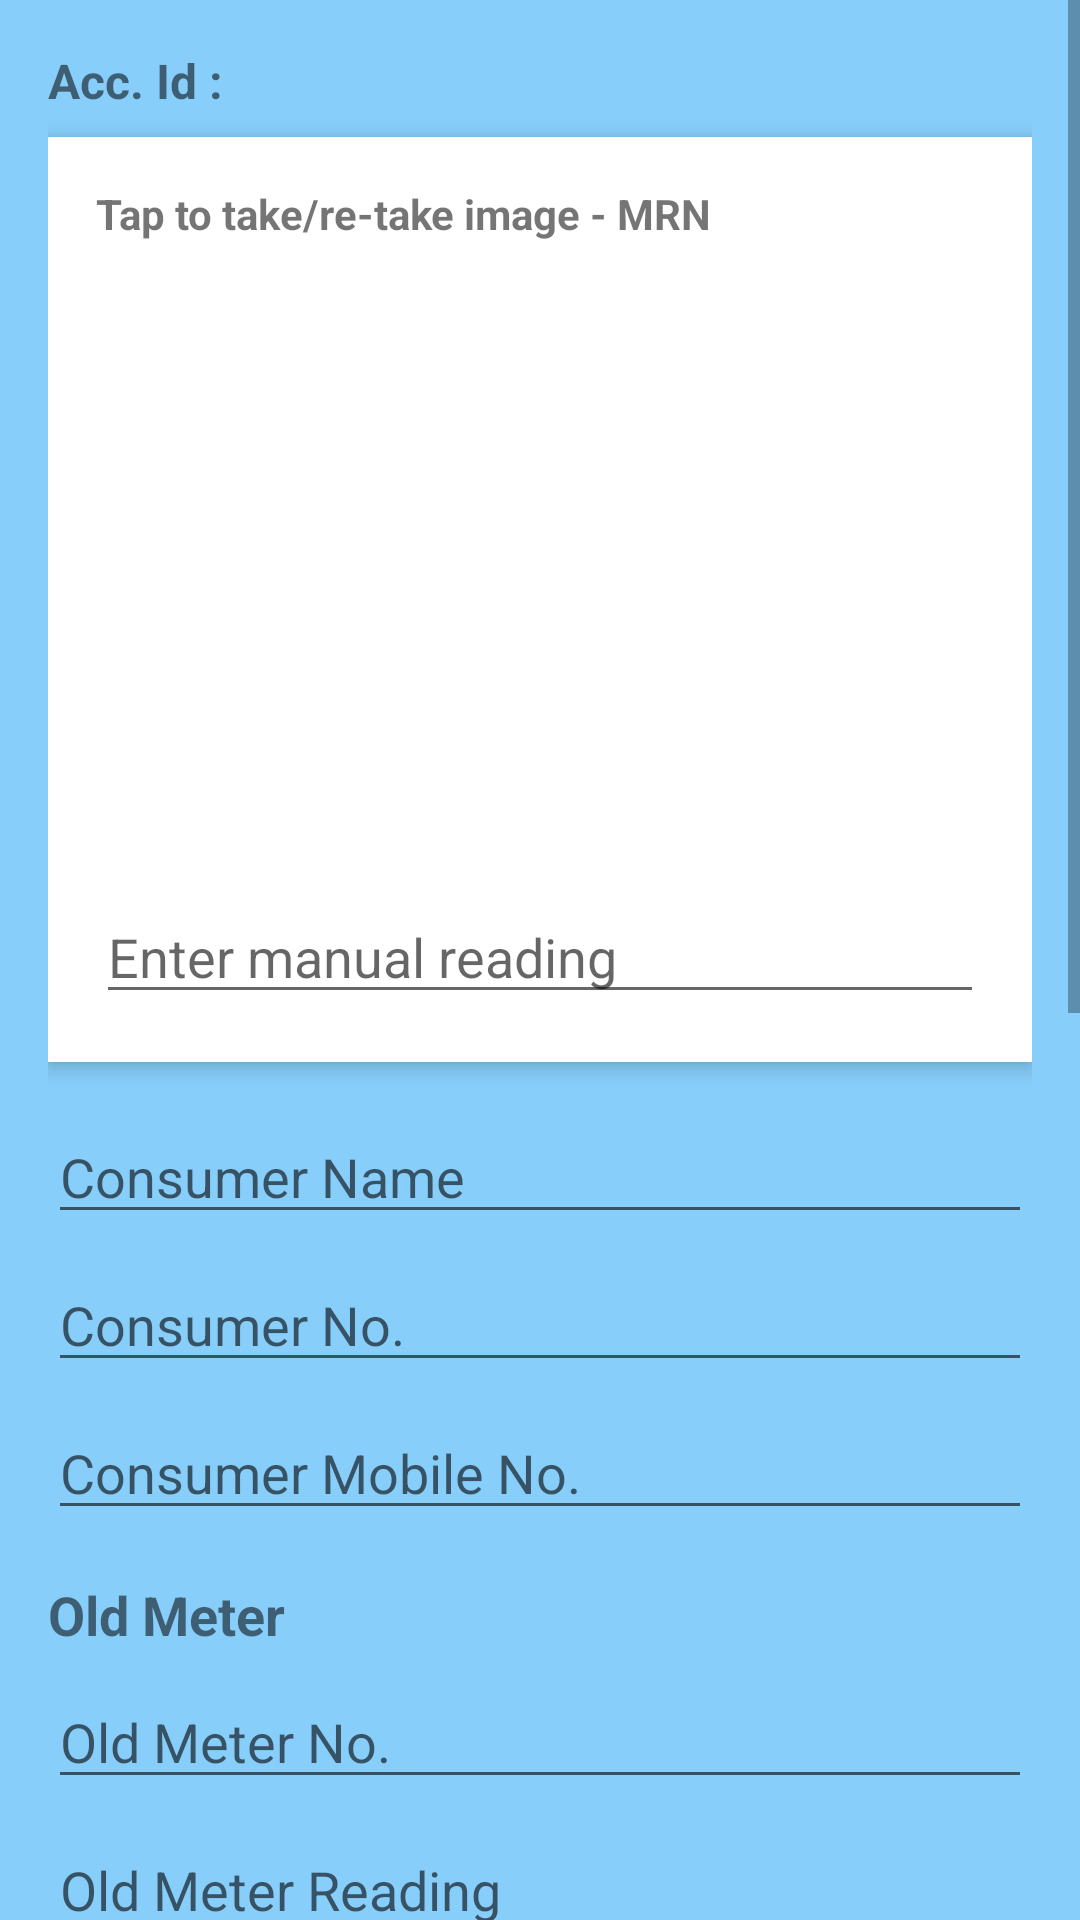

Here is an Android app screen rendered from its layout file. Give the layout XML and the strings, colors and styles it references.
<!-- AndroidManifest.xml: application theme Theme.SmartInstallation -->
<!-- res/layout/frag_mrn.xml -->
<layout xmlns:android="http://schemas.android.com/apk/res/android">
<ScrollView
    android:layout_width="match_parent"
    android:layout_height="match_parent"
    android:fillViewport="true"
    android:background="#87CEFA">

    <LinearLayout
        android:orientation="vertical"
        android:padding="16dp"
        android:layout_width="match_parent"
        android:layout_height="wrap_content">

        
        <TextView
            android:id="@+id/tvAccountId"
            android:layout_width="wrap_content"
            android:layout_height="wrap_content"
            android:text="Acc. Id :"
            android:textStyle="bold"
            android:textSize="16sp"
            android:layout_marginBottom="8dp"/>

        
        <LinearLayout
            android:layout_width="match_parent"
            android:layout_height="wrap_content"
            android:orientation="vertical"
            android:background="@android:color/white"
            android:padding="16dp"
            android:layout_marginBottom="16dp"
            android:elevation="4dp">

            <TextView
                android:layout_width="wrap_content"
                android:layout_height="wrap_content"
                android:text="Tap to take/re-take image - MRN"
                android:textStyle="bold"/>

            <ImageView
                android:id="@+id/imgMeter"
                android:layout_width="match_parent"
                android:layout_height="200dp"
                android:layout_marginTop="8dp"
                android:scaleType="centerInside"
                android:src="@drawable/ic_baseline_image_24"/>

            <EditText
                android:id="@+id/etManualReading"
                android:layout_width="match_parent"
                android:layout_height="wrap_content"
                android:hint="Enter manual reading"
                android:inputType="numberDecimal"
                android:layout_marginTop="8dp" />
        </LinearLayout>

        
        <EditText
            android:id="@+id/etConsumerName"
            android:layout_width="match_parent"
            android:layout_height="wrap_content"
            android:hint="Consumer Name"
            android:layout_marginBottom="8dp" />

        <EditText
            android:id="@+id/etConsumerNo"
            android:layout_width="match_parent"
            android:layout_height="wrap_content"
            android:hint="Consumer No."
            android:layout_marginBottom="8dp" />

        <EditText
            android:id="@+id/etConsumerMobile"
            android:layout_width="match_parent"
            android:layout_height="wrap_content"
            android:hint="Consumer Mobile No."
            android:inputType="phone"
            android:layout_marginBottom="16dp" />

        
        <TextView
            android:layout_width="wrap_content"
            android:layout_height="wrap_content"
            android:text="Old Meter"
            android:textStyle="bold"
            android:textSize="18sp"
            android:layout_marginBottom="8dp"/>

        <EditText
            android:id="@+id/etOldMeterNo"
            android:layout_width="match_parent"
            android:layout_height="wrap_content"
            android:hint="Old Meter No."
            android:layout_marginBottom="8dp" />

        <EditText
            android:id="@+id/etOldMeterReading"
            android:layout_width="match_parent"
            android:layout_height="wrap_content"
            android:hint="Old Meter Reading"
            android:inputType="numberDecimal"
            android:layout_marginBottom="8dp" />

        <EditText
            android:id="@+id/etOldMeterMake"
            android:layout_width="match_parent"
            android:layout_height="wrap_content"
            android:hint="Old Meter Make"
            android:layout_marginBottom="8dp" />

        <EditText
            android:id="@+id/etOldPhase"
            android:layout_width="match_parent"
            android:layout_height="wrap_content"
            android:hint="Phase"
            android:layout_marginBottom="16dp" />

        
        <TextView
            android:layout_width="wrap_content"
            android:layout_height="wrap_content"
            android:text="New Meter"
            android:textStyle="bold"
            android:textSize="18sp"
            android:layout_marginBottom="8dp"/>

        <EditText
            android:id="@+id/etNewMeterNo"
            android:layout_width="match_parent"
            android:layout_height="wrap_content"
            android:hint="New Meter No."
            android:layout_marginBottom="8dp" />

        <EditText
            android:id="@+id/etNewMeterReading"
            android:layout_width="match_parent"
            android:layout_height="wrap_content"
            android:hint="New Meter Reading"
            android:inputType="numberDecimal"
            android:layout_marginBottom="8dp" />

        <EditText
            android:id="@+id/etNewMeterMake"
            android:layout_width="match_parent"
            android:layout_height="wrap_content"
            android:hint="New Meter Make"
            android:layout_marginBottom="8dp" />

        <EditText
            android:id="@+id/etNewPhase"
            android:layout_width="match_parent"
            android:layout_height="wrap_content"
            android:hint="Phase"
            android:layout_marginBottom="8dp" />

        <EditText
            android:id="@+id/etBoxSeal"
            android:layout_width="match_parent"
            android:layout_height="wrap_content"
            android:hint="Box Seal"
            android:layout_marginBottom="8dp" />

        <EditText
            android:id="@+id/etBodySeal"
            android:layout_width="match_parent"
            android:layout_height="wrap_content"
            android:hint="Body Seal"
            android:layout_marginBottom="8dp" />

        <EditText
            android:id="@+id/etTerminalSeal"
            android:layout_width="match_parent"
            android:layout_height="wrap_content"
            android:hint="Terminal Seal"
            android:layout_marginBottom="16dp" />

        
        <Button
            android:id="@+id/btnSubmit"
            android:layout_width="match_parent"
            android:layout_height="wrap_content"
            android:text="SUBMIT"
            android:background="#1E3A8A"
            android:textColor="@android:color/white"
            android:padding="12dp"
            android:textStyle="bold"/>

    </LinearLayout>
</ScrollView>
</layout>
<!-- resources referenced by this layout -->
<resources>
  <style name="Theme.SmartInstallation" parent="Theme.MaterialComponents.DayNight.NoActionBar">
          <item name="colorPrimary">@color/teal_700</item>
          <item name="colorPrimaryVariant">@color/teal_200</item>
          <item name="colorOnPrimary">@color/white</item>
      </style>
  <color name="teal_700">#FF018786</color>
  <color name="teal_200">#FF03DAC5</color>
  <color name="white">#FFFFFFFF</color>
</resources>
